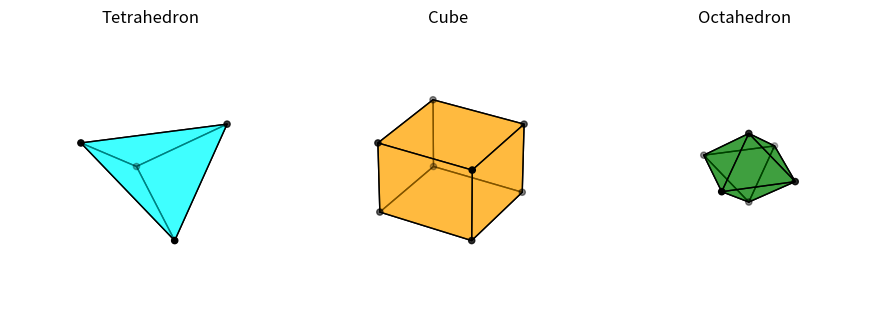

Reproduce this figure in Python.
import numpy as np
import matplotlib.pyplot as plt
from mpl_toolkits.mplot3d.art3d import Poly3DCollection

# Định nghĩa đỉnh của 5 Platonic solids (đơn giản, chưa chuẩn hóa)

# 1. Tetrahedron (4 đỉnh)
tetrahedron_vertices = np.array([
    [1, 1, 1],
    [-1, -1, 1],
    [-1, 1, -1],
    [1, -1, -1]
])

tetrahedron_faces = [
    [0,1,2],
    [0,3,1],
    [0,2,3],
    [1,3,2]
]

# 2. Cube (8 đỉnh)
cube_vertices = np.array([[x,y,z] for x in [-1,1] for y in [-1,1] for z in [-1,1]])
cube_faces = [
    [0,1,3,2], [4,5,7,6], [0,1,5,4],
    [2,3,7,6], [0,2,6,4], [1,3,7,5]
]

# 3. Octahedron (6 đỉnh)
octahedron_vertices = np.array([
    [1,0,0], [-1,0,0],
    [0,1,0], [0,-1,0],
    [0,0,1], [0,0,-1]
])

octahedron_faces = [
    [0,2,4], [2,1,4], [1,3,4], [3,0,4],
    [0,2,5], [2,1,5], [1,3,5], [3,0,5]
]

# Hàm vẽ đa giác 3D
def plot_solid(ax, vertices, faces, color):
    poly3d = [[vertices[face] for face in f] for f in faces]
    collection = Poly3DCollection(poly3d, facecolors=color, linewidths=1, edgecolors='k', alpha=0.5)
    ax.add_collection3d(collection)
    ax.scatter(vertices[:,0], vertices[:,1], vertices[:,2], color='k')

fig = plt.figure(figsize=(15,4))

# Vẽ Tetrahedron
ax1 = fig.add_subplot(151, projection='3d')
plot_solid(ax1, tetrahedron_vertices, tetrahedron_faces, 'cyan')
ax1.set_title('Tetrahedron')
ax1.auto_scale_xyz([-1.5,1.5],[-1.5,1.5],[-1.5,1.5])

# Vẽ Cube
ax2 = fig.add_subplot(152, projection='3d')
plot_solid(ax2, cube_vertices, cube_faces, 'orange')
ax2.set_title('Cube')
ax2.auto_scale_xyz([-1.5,1.5],[-1.5,1.5],[-1.5,1.5])

# Vẽ Octahedron
ax3 = fig.add_subplot(153, projection='3d')
plot_solid(ax3, octahedron_vertices, octahedron_faces, 'green')
ax3.set_title('Octahedron')
ax3.auto_scale_xyz([-1.5,1.5],[-1.5,1.5],[-1.5,1.5])

# Để vẽ Dodecahedron và Icosahedron phức tạp hơn, bạn có thể dùng thư viện external hoặc tọa độ chuẩn tốn diện tích
# Nên mình tạm dừng ở 3 khối cơ bản này

for ax in [ax1, ax2, ax3]:
    ax.set_axis_off()

plt.tight_layout()
plt.show()
